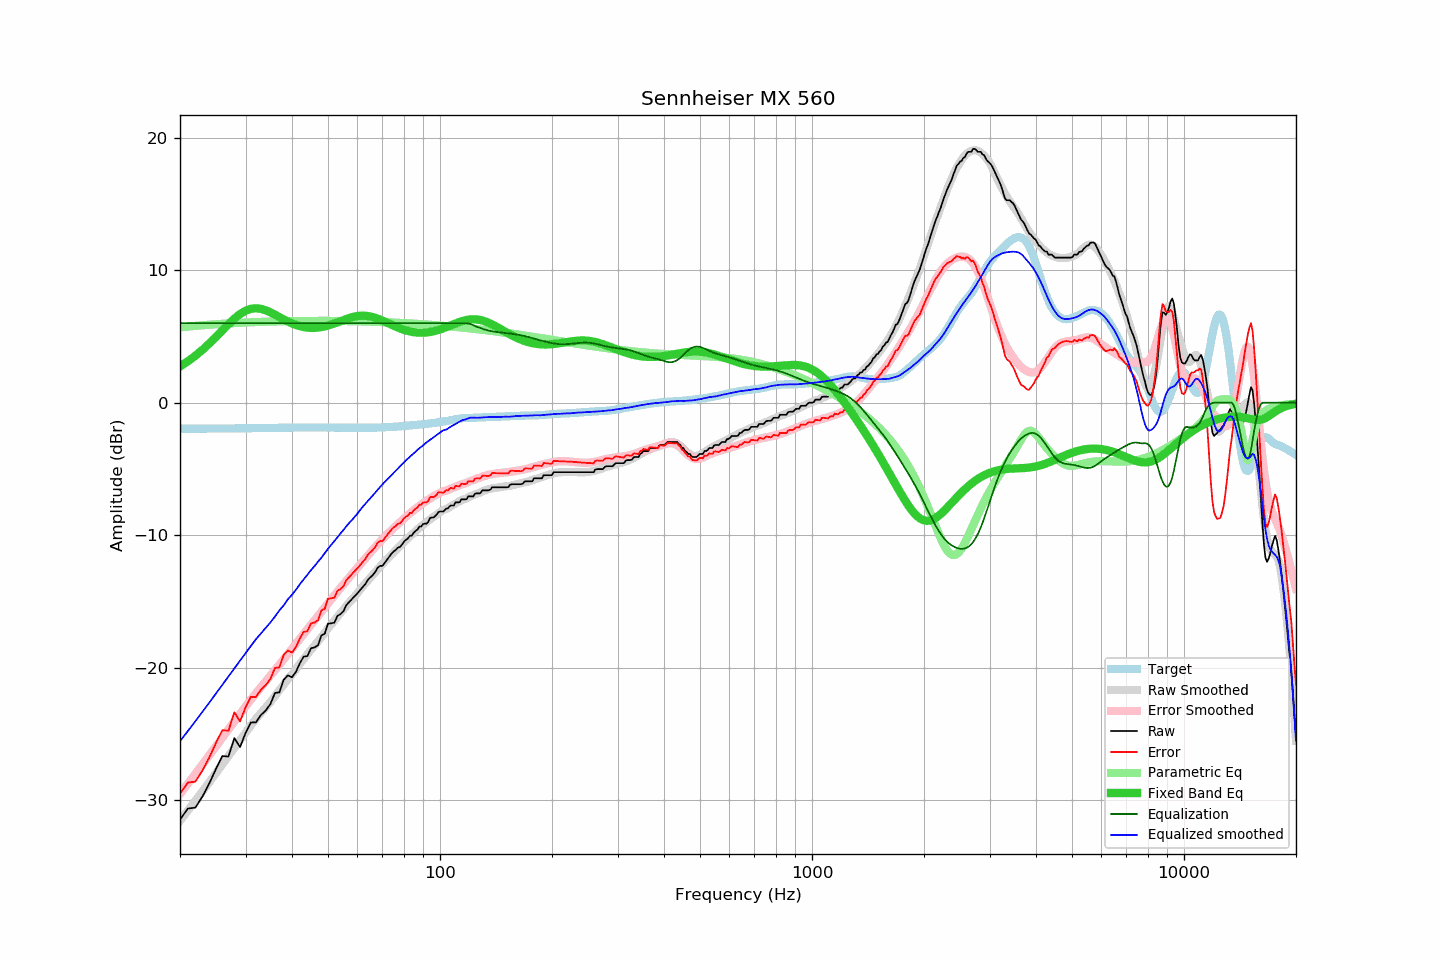

Data behind this chart, as committed beside it:
frequency, raw, error, smoothed, error_smoothed, equalization, parametric_eq, equalized_raw, equalized_smoothed, target
20, -31.45, -29.49, -31.54, -29.50, 6.00, 2.74, -25.45, -25.54, -1.96
21, -30.61, -28.65, -30.77, -28.74, 6.00, 3.12, -24.61, -24.77, -1.96
22, -30.54, -28.58, -30.02, -28.00, 6.00, 3.54, -24.54, -24.02, -1.96
23, -29.69, -27.73, -29.30, -27.28, 6.00, 4.00, -23.69, -23.30, -1.96
24, -28.69, -26.73, -28.61, -26.58, 6.00, 4.47, -22.69, -22.61, -1.96
25, -27.61, -25.66, -27.93, -25.91, 6.00, 4.97, -21.61, -21.93, -1.95
26, -26.65, -24.70, -27.28, -25.26, 6.00, 5.46, -20.65, -21.28, -1.95
27, -26.69, -24.74, -26.65, -24.64, 6.00, 5.92, -20.69, -20.65, -1.95
28, -25.29, -23.35, -26.04, -24.04, 6.00, 6.34, -19.29, -20.04, -1.94
29, -25.98, -24.04, -25.46, -23.47, 6.00, 6.68, -19.98, -19.46, -1.94
30, -24.92, -22.99, -24.90, -22.91, 6.00, 6.93, -18.92, -18.90, -1.93
31, -24.12, -22.19, -24.35, -22.40, 6.00, 7.08, -18.12, -18.35, -1.93
32, -24.11, -22.19, -23.84, -21.92, 6.00, 7.12, -18.11, -17.84, -1.92
33, -23.56, -21.65, -23.41, -21.46, 6.00, 7.08, -17.56, -17.41, -1.91
34, -23.21, -21.31, -22.98, -21.02, 6.00, 6.97, -17.21, -16.98, -1.90
35, -22.73, -20.83, -22.57, -20.59, 6.00, 6.82, -16.73, -16.57, -1.90
36, -21.89, -20.00, -22.13, -20.17, 6.00, 6.64, -15.89, -16.13, -1.89
37, -21.85, -19.97, -21.67, -19.77, 6.00, 6.46, -15.85, -15.67, -1.88
38, -20.90, -19.02, -21.28, -19.36, 6.00, 6.28, -14.90, -15.28, -1.88
39, -20.56, -18.69, -20.83, -18.96, 6.00, 6.12, -14.56, -14.83, -1.87
40, -20.71, -18.84, -20.49, -18.57, 6.00, 5.98, -14.71, -14.49, -1.87
41, -20.29, -18.42, -20.11, -18.19, 6.00, 5.86, -14.29, -14.11, -1.87
42, -19.65, -17.78, -19.69, -17.82, 6.00, 5.77, -13.65, -13.69, -1.87
43, -19.15, -17.28, -19.33, -17.45, 6.00, 5.71, -13.15, -13.33, -1.87
44, -19.11, -17.24, -18.97, -17.09, 6.00, 5.66, -13.11, -12.97, -1.87
45, -18.52, -16.65, -18.63, -16.75, 6.00, 5.64, -12.52, -12.63, -1.87
46, -18.46, -16.58, -18.32, -16.41, 6.00, 5.64, -12.46, -12.32, -1.88
47, -18.29, -16.41, -17.99, -16.08, 6.00, 5.66, -12.29, -11.99, -1.88
48, -17.55, -15.67, -17.69, -15.76, 6.00, 5.70, -11.55, -11.69, -1.88
49, -17.42, -15.54, -17.35, -15.44, 6.00, 5.75, -11.42, -11.35, -1.88
50, -16.67, -14.78, -17.01, -15.13, 6.00, 5.82, -10.67, -11.01, -1.89
51, -16.64, -14.75, -16.72, -14.83, 6.00, 5.89, -10.64, -10.72, -1.89
52, -16.59, -14.70, -16.44, -14.54, 6.00, 5.98, -10.59, -10.44, -1.89
53, -16.08, -14.19, -16.15, -14.25, 6.00, 6.06, -10.08, -10.15, -1.89
54, -15.95, -14.06, -15.87, -13.97, 6.00, 6.15, -9.95, -9.87, -1.89
55, -15.73, -13.84, -15.60, -13.70, 6.00, 6.23, -9.73, -9.60, -1.89
56, -15.27, -13.38, -15.32, -13.44, 6.00, 6.31, -9.27, -9.32, -1.89
57, -15.03, -13.15, -15.07, -13.18, 6.00, 6.38, -9.03, -9.07, -1.88
58, -14.81, -12.93, -14.85, -12.93, 6.00, 6.45, -8.81, -8.85, -1.88
59, -14.59, -12.70, -14.60, -12.68, 6.00, 6.50, -8.59, -8.60, -1.89
60, -14.37, -12.48, -14.36, -12.44, 6.00, 6.53, -8.37, -8.36, -1.89
61, -14.13, -12.24, -14.09, -12.20, 6.00, 6.56, -8.13, -8.09, -1.89
62, -13.90, -12.01, -13.85, -11.96, 6.00, 6.56, -7.90, -7.85, -1.89
63, -13.68, -11.79, -13.63, -11.73, 6.00, 6.56, -7.68, -7.63, -1.89
64, -13.35, -11.46, -13.41, -11.51, 6.00, 6.54, -7.35, -7.41, -1.89
65, -13.17, -11.28, -13.19, -11.29, 6.00, 6.50, -7.17, -7.19, -1.89
66, -12.99, -11.10, -12.99, -11.08, 6.00, 6.46, -6.99, -6.99, -1.89
67, -12.76, -10.88, -12.78, -10.88, 6.00, 6.40, -6.76, -6.78, -1.88
68, -12.44, -10.56, -12.56, -10.67, 6.00, 6.34, -6.44, -6.56, -1.88
69, -12.31, -10.44, -12.36, -10.48, 6.00, 6.27, -6.31, -6.36, -1.87
70, -12.31, -10.45, -12.17, -10.30, 6.00, 6.19, -6.31, -6.17, -1.86
71, -12.08, -10.23, -11.99, -10.12, 6.00, 6.12, -6.08, -5.99, -1.85
72, -11.84, -9.99, -11.80, -9.95, 6.00, 6.04, -5.84, -5.80, -1.85
73, -11.62, -9.78, -11.63, -9.78, 6.00, 5.96, -5.62, -5.63, -1.84
74, -11.40, -9.57, -11.46, -9.62, 6.00, 5.88, -5.40, -5.46, -1.83
75, -11.23, -9.41, -11.29, -9.46, 6.00, 5.81, -5.23, -5.29, -1.82
76, -11.11, -9.30, -11.13, -9.31, 6.00, 5.74, -5.11, -5.13, -1.81
77, -10.94, -9.14, -10.97, -9.16, 6.00, 5.67, -4.94, -4.97, -1.80
78, -10.88, -9.10, -10.82, -9.02, 6.00, 5.61, -4.88, -4.82, -1.78
79, -10.71, -8.94, -10.66, -8.88, 6.00, 5.55, -4.71, -4.66, -1.77
... 553 more rows
